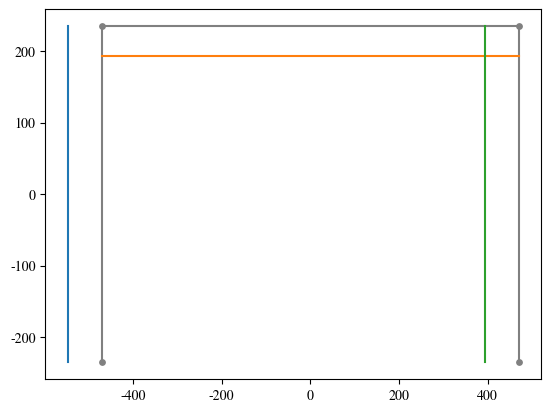
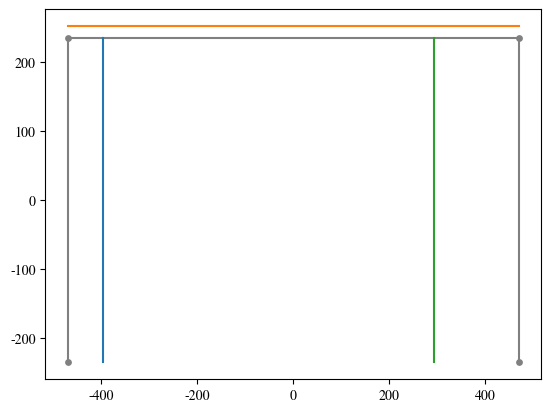
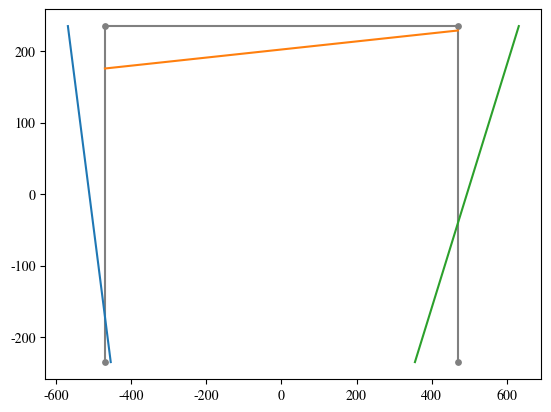

Recreate these plots in Python, in order.
#!/usr/bin/env python3
# -*- coding: utf-8 -*-
"""
Created on Fri May 10 14:46:37 2019

Vetor de cargas equivalentes a distrubuída da placa OK!

Carga de vento OK!!!

ERRO NOS VETORES DE FORÇA NODAIS EQUIVALENTES!!!

@author: markinho
"""

import sympy as sp
import numpy as np
from matplotlib import rcParams
rcParams['mathtext.fontset'] = 'stix'
rcParams['font.family'] = 'STIXGeneral'
import matplotlib.pyplot as plt

def rigidez_portico(E, A, I_z, scL):
    '''
    Função para a deterrminação das matrizes de rigidez do elemento de pórtico
    '''
    s = scL[0]
    c = scL[1]
    L = scL[2]
    return np.array([[A * E * c**2/L + 12 * E * I_z * s**2/L**3, A * E * s * c/L - 12 * E * I_z * s * c/L**3,  - 6 * E * I_z * s/L**2,  - A * E * c**2/L - 12 * E * I_z * s**2/L**3,  - A * E * s * c/L + 12 * E * I_z * s * c/L**3,  - 6 * E * I_z * s/L**2 ],
                    [A * E * s * c/L - 12 * E * I_z * s * c/L**3, A * E * s**2/L + 12 * E * I_z * c**2/L**3, 6 * E * I_z * c/L**2,  - A * E * s * c/L + 12 * E * I_z * s * c/L**3,  - A * E * s**2/L - 12 * E * I_z * c**2/L**3, 6 * E * I_z * c/L**2 ],
                    [ - 6 * E * I_z * s/L**2, 6 * E * I_z * c/L**2, 4 * E * I_z/L  , 6 * E * I_z * s/L**2,  - 6 * E * I_z * c/L**2, 2 * E * I_z/L ],
                    [ - A * E * c**2/L - 12 * E * I_z * s**2/L**3,  - A * E * s * c/L + 12 * E * I_z * s * c/L**3, 6 * E * I_z * s/L**2, A * E * c**2/L + 12 * E * I_z * s**2/L**3, A * E * s * c/L - 12 * E * I_z * s * c/L**3, 6 * E * I_z * s/L**2],
                    [ - A * E * s * c/L + 12 * E * I_z * s * c/L**3,  - A * E * s**2/L - 12 * E * I_z * c**2/L**3,  - 6 * E * I_z * c/L**2, A * E * s * c/L - 12 * E * I_z * s * c/L**3, A * E * s**2/L + 12 * E * I_z * c**2/L**3,  - 6 * E * I_z * c/L**2],
                    [ - 6 * E * I_z * s/L**2, 6 * E * I_z * c/L**2, 2 * E * I_z/L, 6 * E * I_z * s/L**2,  - 6 * E * I_z * c/L**2, 4 * E * I_z/L ]])

def angulos_comprimentos(nos, elementos):
    '''
    Função para calcular os senos e os cossenos de cada barra e o seu comprimento
    
    no1: coordenadas do nó 1 em array([x, y])
    no2: coordenadas do nó 2 em array([x, y])
    
    retorna array com elementos na primeira dimensão e [sen, cos, comprimento] na segunda
    
    '''    
    sen_cos_comp_comp = np.zeros( (elementos.shape[0], 3) )
    
    no1 = nos[ elementos[:,0] ] #nós iniciais
    no2 = nos[ elementos[:,1] ] #nós finais
    sen_cos_comp_comp[:,2] = np.sqrt( (no2[:,0] - no1[:,0])**2 + (no2[:,1] - no1[:,1])**2) #comprimento
    sen_cos_comp_comp[:,0] = (no2[:,1] - no1[:,1])/( sen_cos_comp_comp[:,2] ) #seno
    sen_cos_comp_comp[:,1] = (no2[:,0] - no1[:,0])/( sen_cos_comp_comp[:,2] ) #cosseno
            
    
    return sen_cos_comp_comp

GL = np.array([[6, 7, 8], [0, 1, 2], [3, 4, 5], [9, 10, 11]])
nos = np.array([ [-470, 0], [-470, 470], [470, 470], [470, 0] ], dtype=float)
IE = np.array([ [0, 1], [1, 2], [3, 2] ], dtype=int)

#determinação dos ângulos e comprimentos
scL = angulos_comprimentos(nos, IE)

d = 20. #cm
t_w = 1.25 #cm
b_f = 40. #cm
t_f = 1.25 #cm
h = d - 2 * t_f
I_z = b_f*d**3/12 - (b_f-2*t_w)*h**3/12 #cm4
Ar = d*b_f - h*(b_f-2*t_w)
#matriz de rigidez dos elementos
Ke1 = rigidez_portico(20000, Ar, I_z, scL[0]) #kN/cm2, cm2 e cm4
Ke2 = rigidez_portico(20000, Ar, I_z, scL[1])
Ke3 = rigidez_portico(20000, Ar, I_z, scL[2])

#montagem do coletor
C = np.zeros((IE.shape[0], GL.size), dtype=int) + (-1) #-1 para diferenciar o grau de liberdade 0 de um valor vazio no coletor
for i in range(2): #2 nos por elemento
    for j in range(3): #3 graus de liberdade por elemento
        for b in range(3): #3 elementos na estrutura
            C[b, GL[IE[b,i], j] ] = (i+1)**2 + j - 1 #somar 1 no i pois python inicia em 0


#detrminação de Ku
Ku = np.zeros((6,6)) #6 graus de liberdade livres
for i in range(6):
    for j in range(6):
        if C[0, i] != -1 and C[0, j] != -1:
            Ku[i, j] += Ke1[ C[0, i], C[0, j] ]
        if C[1, i] != -1 and C[1, j] != -1:
            Ku[i, j] += Ke2[ C[1, i], C[1, j] ]
        if C[2, i] != -1 and C[2, j] != -1:
            Ku[i, j] += Ke3[ C[2, i], C[2, j] ]

#detrminação de Kr
Kr = np.zeros((6,6)) #6 graus de liberdade livres e 6 graus de liberdade restringidos
for i in range(6):
    for j in range(6):
        if C[0, i+6] != -1 and C[0, j] != -1:
            Kr[i, j] += Ke1[ C[0, i+6], C[0, j] ]
        if C[1, i+6] != -1 and C[1, j] != -1:
            Kr[i, j] += Ke2[ C[1, i+6], C[1, j] ]
        if C[2, i+6] != -1 and C[2, j] != -1:
            Kr[i, j] += Ke3[ C[2, i+6], C[2, j] ]

#determinação das forças nodais equivalentes
#para viga
r = sp.Symbol('r')
s = sp.Symbol('s')
l = sp.Symbol('l')
x1 = -l/2
x2 = l/2
u1 = sp.Symbol('u1')
u2 = sp.Symbol('u2')
u3 = sp.Symbol('u3')
u4 = sp.Symbol('u4')

Mat_Coef = sp.Matrix([[1, x1, x1**2, x1**3],
                      [0, 1, 2*x1, 3*x1**2],
                      [1, x2, x2**2, x2**3],
                      [0, 1, 2*x2, 3*x2**2]])

U = sp.Matrix([u1, u2, u3, u4])

Coefs = Mat_Coef.inv() * U

Acte = Coefs[0]
Bcte = Coefs[1]
Ccte = Coefs[2]
Dcte = Coefs[3]

Ns = sp.expand(Acte + Bcte*r + Ccte*r**2 + Dcte*r**3)

N1 = sp.Add(*[argi for argi in Ns.args if argi.has(u1)]).subs(u1, 1)
N2 = sp.Add(*[argi for argi in Ns.args if argi.has(u2)]).subs(u2, 1)
N3 = sp.Add(*[argi for argi in Ns.args if argi.has(u3)]).subs(u3, 1)
N4 = sp.Add(*[argi for argi in Ns.args if argi.has(u4)]).subs(u4, 1)
Nn = sp.Matrix([N1, N2, N3, N4])

##determinação da força com descontinuidade analítica
#g = sp.Symbol('g')
#r1 = sp.Symbol('r1') #espeçamento da carga a borda
#r2 = sp.Symbol('r2') #largura da carga
#Feg = - g * sp.integrate( Nn, (x, r1, r2) )

#determinação da força com descontinuidade numérico
g = 300./400 * 9.81/1000 #sp.Symbol('g') #em kN
de = 420. #sp.Symbol('de') #espeçamento da carga a borda
dp = 400. #sp.Symbol('dp') #largura da carga
A = scL[1,2] - de - dp - scL[0,2]
B = scL[1,2]/2 - de
Nnn = Nn.subs({l: scL[1,2]})
Feg = - g * sp.integrate( Nnn, (r, A, B) )


#Determinação da carga distribuída na viga superior----------------------------------------------------------------
Lvs = 940 #cm
q = 0.02 #kN/cm
Feq = -q * sp.integrate( Nnn, (r, -Lvs/2, Lvs/2) )
#Feq = np.zeros(6)

##teste com viga em balanço usando ke2
#Kvb = Ke2[:3, :3]
#Fvb = np.array([0, Feg[0], Feg[1]], dtype=float)
#Uvb = np.linalg.solve(Kvb, Fvb)
#xA = -235
#xB = 235
#Lv = xB - xA
##funções de forma com origem no nó inicial -----------------------------------------------------------------
#x1i = 0
#x2i = l
#Mat_Coefi = sp.Matrix([[1, x1i, x1i**2, x1i**3],
#                      [0, 1, 2*x1i, 3*x1i**2],
#                      [1, x2i, x2i**2, x2i**3],
#                      [0, 1, 2*x2i, 3*x2i**2]])
#
#Coefsi = Mat_Coefi.inv() * U
#
#Ai = Coefsi[0]
#Bi = Coefsi[1]
#Ci = Coefsi[2]
#Di = Coefsi[3]
#
#Nsi = sp.expand(Ai + Bi*r + Ci*r**2 + Di*r**3)
#
#N1i = sp.Add(*[argi for argi in Nsi.args if argi.has(u1)]).subs(u1, 1)
#N2i = sp.Add(*[argi for argi in Nsi.args if argi.has(u2)]).subs(u2, 1)
#N3i = sp.Add(*[argi for argi in Nsi.args if argi.has(u3)]).subs(u3, 1)
#N4i = sp.Add(*[argi for argi in Nsi.args if argi.has(u4)]).subs(u4, 1)
#Nni = sp.Matrix([N1i, N2i, N3i, N4i])
##------------------------------------------------------------------------------
#xA = -235
#xB = 235
#Lv = xB - xA
##determinação da força não-linear analítica com as funções de forma no início do elemento
#xA = 0.
#xB = 300.
#Lv = xB - xA
#
#vi = 0.0046587 * x**0.2
#Nvi = sp.expand(Nni * vi)
#Fevi = np.array( sp.integrate(Nvi, (r, xA, xB)).subs({l: Lv}) , dtype=float).flatten()

##com a origem no centro do elemento
#xA = -235
#xB = 235
#lv = xB - xA
#vi = 0.0046587 * (r + sp.Rational(Lv, 2) )**sp.Rational(1, 5)
#Nvi = sp.expand(sp.Matrix([N1.subs({l: lv}), N2.subs({l: lv}), N3.subs({l: lv}), N4.subs({l: lv})]) * vi)
#Fevi = sp.integrate(Nvi, (r, xA, xB)).evalf()

#resultado de acima
Fevi = -np.array([ 2.78838610441379,  238.280267104451,   3.4575987694731, -262.108293814896])
#Fevi = np.zeros(6)

#TESTANDO:

##Viga analítica com a origem da extremidade do elemento para comparação: em balanço com carga do vento vi com comprimento de 300 cm
#Ev = 20000.
#Av = 10.*40.
#Iv = 10.*40.**3/12.
##resultante equivalente Rvi e centróide xvi
#xA = 0
#xB = 470
#vi = 0.0046587 * r**(0.2) #reescrevendo para considerar a origem na extremidade do elemento!
#Rvi = sp.integrate(vi, (r, xA, xB))
#xvi = sp.integrate(vi*r, (r, xA, xB))/Rvi
##reações de apoio
#RA = Rvi
#MRA = Rvi*xvi
#
##força resultante da carga de vento na seção e centroíde
#Rvix = sp.integrate(vi, (r, xA, x))
#xvix = sp.integrate(vi*r, (r, xA, x))/Rvix
##momento na seção do vão
#Ms = sp.expand(RA*r - MRA - Rvix*(r - xvix))
##rotações da viga
#dMsdx = sp.integrate(Ms, r)
##deflexões
#w = sp.integrate(dMsdx, r)/(Ev*Iv) !!!!!!!!!!!!!!!!!!!!!!!!!ERRADO!!
#dWdx = sp.diff(w, r)
#
#wEX = w.subs({r: Lv}).evalf()
#dWdxEX = dWdx.subs({r: Lv}).evalf()
#
##matriz de rigidez dos elementos 2 nós
#Kevb = rigidez_portico(Ev, Av, Iv, [0, 1, Lv]) #kN/cm2, cm2 e cm4
#Kuvb = Kevb[3:, 3:]
#FeviP = np.array([0, Fevi[0], Fevi[1], 0, Fevi[2], Fevi[3]], dtype=float)
#Fuvb = -FeviP[3:]
#Uvb = np.linalg.solve(Kuvb, Fuvb)
#
##comparativo
#print('w', wEX, 'Uv', Uvb[1])
#print('dWdx', dWdxEX, 'Rv', Uvb[2])

#Determinação das demais cargas como pórtico (1 já com rotação)---------------------------------------------------------------------------------------
Fe3 = np.zeros(6)
Feq = np.array([0, Feq[0], Feq[1], 0, Feq[2], Feq[3]], dtype=float)
Feg = np.array([0, Feg[0], Feg[1], 0, Feg[2], Feg[3]], dtype=float)
Fe2 = Feq + Feg
RFv = np.array([[0, -1, 0, 0,  0, 0], 
                [1,  0, 0, 0,  0, 0], 
                [0,  0, 1, 0,  0, 0],
                [0 , 0 ,0 ,0, -1, 0],
                [0,  0, 0, 1,  0, 0],
                [0,  0, 0, 0,  0, 1]])
Fevi = np.array([0, Fevi[0], Fevi[1], 0, Fevi[2], Fevi[3]], dtype=float)
Fe1 = np.matmul( RFv, Fevi )

#Determinação do vetor de cargas nodais equivalentes para cálculo dos deslocamentos
FU = np.array([Fe1[3] + Fe2[0], Fe1[4] + Fe2[1], Fe1[5] + Fe2[2], Fe2[3], Fe2[4], Fe2[5]], dtype=float)
FR = np.array([Fe1[0], Fe1[1], Fe1[2], 0, 0, 0], dtype=float)

#determinação dos deslocamentos
Un = np.linalg.solve(Ku, FU)
R = np.dot(Kr, Un) - FR

U = np.zeros(12)
U[:6] = Un

#reescrevendo os deslocamentos no sistema local do elemento
ug1 = np.zeros(6)
ug2 = np.zeros(6)
ug3 = np.zeros(6)

for i in range(12):
    if C[0, i] >= 0:
        ug1[ C[0, i] ] = U[i]
    if C[1, i] >= 0:
        ug2[ C[1, i] ] = U[i]
    if C[2, i] >= 0:
        ug3[ C[2, i] ] = U[i]

R13 = np.array([[ 0, 1, 0,  0, 0, 0], 
                [-1, 0, 0,  0, 0, 0], 
                [ 0, 0, 1,  0, 0, 0],
                [ 0 ,0 ,0 , 0, 1, 0],
                [ 0, 0, 0, -1, 0, 0],
                [ 0, 0, 0,  0, 0, 1],])

u1 = np.dot(R13, ug1)
u2 = ug2
u3 = np.dot(R13, ug3)

#matriz das derivadas das funções de interpolação do pórtico
Bv = -s * sp.diff( sp.diff(Nn, r), r)
Bp = sp.Matrix([[ -1/l, 0, 0, 1/l, 0, 0 ], [ 0,  Bv[0], Bv[1], 0, Bv[2], Bv[3] ] ])

#Nnp = sp.Matrix([ r - 1/l, Nn[0], Nn[1], r + 1/l, Nn[2], Nn[3] ])
#Bv1 = sp.diff(Nn, r)
#Bp1 = sp.Matrix([ -1/l,  Bv1[0], Bv1[1], 1/l, Bv1[2], Bv1[3] ])
#Bv2 = sp.diff(Bv1, r)
#Bp2 = sp.Matrix([ -1/l,  Bv2[0], Bv2[1], 1/l, Bv2[2], Bv2[3] ])
#Bv3 = sp.diff(Bv2, r)
#Usym = sp.MatrixSymbol('U', 6, 1)
#UMsym = sp.Matrix(Usym)
#UMsymV = UMsym[[1,2,4,5],:]
#
#deslocamentosS = Nnp.T * UMsym
#deformacoesS = Bp1.T * UMsym
##tensoesS = deformacoesS * E
#rotacoesS = Bv1.T * UMsymV
#momentoS = Bv2.T * UMsymV
#cortanteS = Bv3.T * UMsymV

##calculo das deformações, tensões, momento, corte e normal em cada elemento no eixo local ------------------------------------------------------------
#def esP(U, l, E, A, h, I, pontos=100):
#    r = np.linspace(-l/2, l/2, pontos)
#    U = U[:, np.newaxis]
#    deslocamentos = (r - 1/l)*U[0, 0] + (r + 1/l)*U[3, 0] + (1/2 - 3*r/(2*l) + 2*r**3/l**3)*U[1, 0] + (1/2 + 3*r/(2*l) - 2*r**3/l**3)*U[4, 0] + (-l/8 - r/4 + r**2/(2*l) + r**3/l**2)*U[5, 0] + (l/8 - r/4 - r**2/(2*l) + r**3/l**2)*U[2, 0]
#    rotacoes = (-3/(2*l) + 6*r**2/l**3)*U[1, 0] + (3/(2*l) - 6*r**2/l**3)*U[4, 0] + (-1/4 - r/l + 3*r**2/l**2)*U[2, 0] + (-1/4 + r/l + 3*r**2/l**2)*U[5, 0]
#    momento = (E * I) * ( (-1/l + 6*r/l**2)*U[2, 0] + (1/l + 6*r/l**2)*U[5, 0] + 12*r*U[1, 0]/l**3 - 12*r*U[4, 0]/l**3 )
#    cortante = (E * I) * ( 6*U[2, 0]/l**2 + 6*U[5, 0]/l**2 + 12*U[1, 0]/l**3 - 12*U[4, 0]/l**3 )*np.ones(pontos)
#    normal = (E * A) * ( U[0,0]*(- 1/l) + U[3, 0]*(1/l) )*np.ones(pontos)
#    
#    #aborgadem reversa
#    tensoes = normal/A + momento/I * h/2
#    deformacoes = tensoes/E
#    
#    return deslocamentos, rotacoes, deformacoes, tensoes, momento, cortante, normal, r
#    
#E = 20000. #kN/cm2
#deslocamentos1, rotacoes1, deformacoes1, tensoes1, momentos1, corte1, normal1, varElem1 = esP(u1, scL[0, 2], E, Ar, d, I_z)
#deslocamentos2, rotacoes2, deformacoes2, tensoes2, momentos2, corte2, normal2, varElem2 = esP(u2, scL[1, 2], E, Ar, d, I_z)
#deslocamentos3, rotacoes3, deformacoes3, tensoes3, momentos3, corte3, normal3, varElem3 = esP(u3, scL[2, 2], E, Ar, d, I_z)


#deformações nos elementos
epsilon_1 = Bp.subs({l: 470}) * u1[:, np.newaxis]
epsilonA_1 = epsilon_1[0]
epsilonF_1 = epsilon_1[1]

epsilon_2 = Bp.subs({l: 940}) * u2[:, np.newaxis]
epsilonA_2 = epsilon_2[0]
epsilonF_2 = epsilon_2[1]

epsilon_3 = Bp.subs({l: 470}) * u3[:, np.newaxis]
epsilonA_3 = epsilon_3[0]
epsilonF_3 = epsilon_3[1]

#tensões nos elementos
E = 20000. #kN/cm2

sigmaA_1 = E*epsilonA_1
sigmaF_1 = E*epsilonF_1
sigmaA_2 = E*epsilonA_2
sigmaF_2 = E*epsilonF_2
sigmaA_3 = E*epsilonA_3
sigmaF_3 = E*epsilonF_3

#tensões axiais
Ap = 143.75 #cm2
N_1 = Ap * sigmaA_1
N_2 = Ap * sigmaA_2
N_3 = Ap * sigmaA_3

#momentos fletores nas barras
M1 = 2 * t_w * sp.integrate( s * sigmaF_1, (s, -h/2, h/2 ) ) + 2 * b_f * sp.integrate( s * sigmaF_1, (s, h/2, h/2 + t_f ) )
M2 = 2 * t_w * sp.integrate( s * sigmaF_2, (s, -h/2, h/2 ) ) + 2 * b_f * sp.integrate( s * sigmaF_2, (s, h/2, h/2 + t_f ) )
M3 = 2 * t_w * sp.integrate( s * sigmaF_3, (s, -h/2, h/2 ) ) + 2 * b_f * sp.integrate( s * sigmaF_3, (s, h/2, h/2 + t_f ) )

#esforço cortante ---------------------------------------------------------------------------------------------------
V1 = sp.diff(M1, r)
V2 = sp.diff(M2, r)
V3 = sp.diff(M3, r)

#grafico dos deslocamentos, normais, momento e cortante
#funcoes de forma de treliça e viga
Nt = sp.Matrix([1/2 - r/l, r/l])
Np = Nn

u1t = np.array([u1[0], u1[3]])
u1p = np.array([u1[1], u1[2], u1[4], u1[5]])
u2t = np.array([u2[0], u2[3]])
u2p = np.array([u2[1], u2[2], u2[4], u2[5]])
u3t = np.array([u3[0], u3[3]])
u3p = np.array([u3[1], u3[2], u3[4], u3[5]])

u1Nt = Nt.T*u1t[:, np.newaxis]
u1Np = Np.T*u1p[:, np.newaxis]
u2Nt = Nt.T*u2t[:, np.newaxis]
u2Np = Np.T*u2p[:, np.newaxis]
u3Nt = Nt.T*u3t[:, np.newaxis]
u3Np = Np.T*u3p[:, np.newaxis]


#convertendo para função python
u1Nt = sp.utilities.lambdify([r, l], u1Nt[0], "numpy")
u1Np = sp.utilities.lambdify([r, l], u1Np[0], "numpy")
u2Nt = sp.utilities.lambdify([r, l], u2Nt[0], "numpy")
u2Np = sp.utilities.lambdify([r, l], u2Np[0], "numpy")
u3Nt = sp.utilities.lambdify([r, l], u3Nt[0], "numpy")
u3Np = sp.utilities.lambdify([r, l], u3Np[0], "numpy")

Y = np.linspace(-235, 235, 100)
X = np.linspace(-470, 470, 100)

##gráfico dos deslocamentos !!!!!!!!!!!!!!!!!!! MUITO MAL FEITO!!!!!!!!!!!!!!!!!
#escala = 1000
#plt.plot([0, 0, 920, 920], [0, 470, 470, 0], color="gray") #elementos
#plt.scatter([0, 0, 920, 920], [0, 470, 470, 0], s=15, color="gray") #nós
#plt.plot(-u1Np(Y, 470)*escala, u1Nt(Y, 470)*escala + Y + 235, '--', color='blue')
#plt.plot(u2Nt(X, 920)*escala + X - u1Np(Y, 470)[-1]*escala/2 + 470, u2Np(X, 920)*escala + 470, '--', color='blue')
#plt.plot(-u3Np(Y, 470)*escala + 920, u3Nt(Y, 470) + Y + 235, '--', color='blue')
#plt.yticks(np.arange(0, 520, step=20))
#plt.show()

#esforço normal
escala_n = 7
plt.plot([-scL[0,2], -scL[0,2], scL[0,2], scL[0,2]], [-235, 235, 235, -235], color="gray") #elementos
plt.scatter([-scL[0,2], -scL[0,2], scL[0,2], scL[0,2]], [-235, 235, 235, -235], s=15, color="gray") #nós
plt.plot(np.ones(100)*N_1*escala_n - 470, Y)
plt.plot(X, np.ones(100)*N_2*escala_n + 235)
plt.plot(np.ones(100)*N_3*escala_n + 470, Y)
plt.show()

#esforço cortante
escala_v = 30
plt.plot([-scL[0,2], -scL[0,2], scL[0,2], scL[0,2]], [-235, 235, 235, -235], color="gray") #elementos
plt.scatter([-scL[0,2], -scL[0,2], scL[0,2], scL[0,2]], [-235, 235, 235, -235], s=15, color="gray") #nós
plt.plot(np.ones(100)*V1*escala_v - 470, Y)
plt.plot(X, np.ones(100)*V2*escala_v + 235)
plt.plot(np.ones(100)*V3*escala_v + 470, Y)
plt.show()

#momento fletor
M1f = sp.utilities.lambdify([r], M1, "numpy")
M2f = sp.utilities.lambdify([r], M2, "numpy")
M3f = sp.utilities.lambdify([r], M3, "numpy")
escala_m = 0.1
plt.plot([-scL[0,2], -scL[0,2], scL[0,2], scL[0,2]], [-235, 235, 235, -235], color="gray") #elementos
plt.scatter([-scL[0,2], -scL[0,2], scL[0,2], scL[0,2]], [-235, 235, 235, -235], s=15, color="gray") #nós
plt.plot(-M1f(Y)*escala_m - 470, Y)
plt.plot(X, M2f(X)*escala_m + 235)
plt.plot(-M3f(Y)*escala_m + 470, Y)
plt.show()

###com as funções de forma ----------------------------------------------------------------------------------
#escala_v = 20.
#plt.plot([-scL[0,2], -scL[0,2], scL[0,2], scL[0,2]], [-235, 235, 235, -235], color="gray") #elementos
#plt.scatter([-scL[0,2], -scL[0,2], scL[0,2], scL[0,2]], [-235, 235, 235, -235], s=15, color="gray") #nós
#plt.plot(-normal1*escala_v - 470, varElem1)
#plt.plot(varElem2, normal2*escala_v + 235)
#plt.plot(-normal3*escala_v + 470, varElem3)
#plt.show()
#
#escala_v = 20.
#plt.plot([-scL[0,2], -scL[0,2], scL[0,2], scL[0,2]], [-235, 235, 235, -235], color="gray") #elementos
#plt.scatter([-scL[0,2], -scL[0,2], scL[0,2], scL[0,2]], [-235, 235, 235, -235], s=15, color="gray") #nós
#plt.plot(-corte1*escala_v - 470, varElem1)
#plt.plot(varElem2, corte2*escala_v + 235)
#plt.plot(-corte3*escala_v + 470, varElem3)
#plt.show()
#
#escala_v = 0.1
#plt.plot([-scL[0,2], -scL[0,2], scL[0,2], scL[0,2]], [-235, 235, 235, -235], color="gray") #elementos
#plt.scatter([-scL[0,2], -scL[0,2], scL[0,2], scL[0,2]], [-235, 235, 235, -235], s=15, color="gray") #nós
#plt.plot(-momentos1*escala_v - 470, varElem1)
#plt.plot(varElem2, momentos2*escala_v + 235)
#plt.plot(-momentos3*escala_v + 470, varElem3)
#plt.show()
